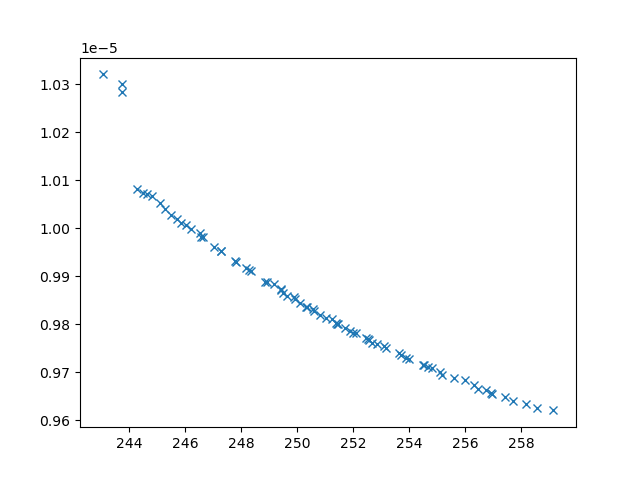

Data behind this chart, as committed beside it:
xline_all_values, yline_all_values, X_all_values, obj1, obj2, obj3, inc
244.3, 1.0081053661588394e-05, [np.float64(0.16992334627611605), 0.1, 1…, 244.3, 1.0081053661588394e-05, 29062068, 0
243.8, 1.0283589652871448e-05, [np.float64(9.322395173135462), 0.1, np.…, 243.8, 1.0283589652871448e-05, 41890240, 0
243.7, 1.0300170439080546e-05, [10, np.float64(0.6508663008215801), np.…, 243.7, 1.0300170439080546e-05, 52125435, 0
247, 9.959922517344434e-06, [np.float64(1.173637571743292), np.float…, 247, 9.959922517344434e-06, 9415358, 0
253.6, 9.740285823526805e-06, [np.float64(2.58927573241023), np.float6…, 253.6, 9.740285823526805e-06, 3267400, 0
253.2, 9.750148247096805e-06, [np.float64(3.3700726706619766), np.floa…, 253.2, 9.750148247096805e-06, 3730069, 0
246.2, 9.997600615028403e-06, [np.float64(4.747567632591013), np.float…, 246.2, 9.997600615028403e-06, 13858928, 0
243.1, 1.0320146076880958e-05, [10, 0.1, np.float64(1.7544549167448134)…, 243.1, 1.0320146076880958e-05, 44704755, 0
258.6, 9.625819693156416e-06, [np.float64(1.8268429233822596), np.floa…, 258.6, 9.625819693156416e-06, 2589971, 0
245.1, 1.0051659669219661e-05, [np.float64(4.120649387005973), np.float…, 245.1, 1.0051659669219661e-05, 30108103, 0
247.8, 9.929306436123275e-06, [np.float64(4.09410651958198), np.float6…, 247.8, 9.929306436123275e-06, 8366682, 0
257.4, 9.647881503974467e-06, [np.float64(2.127749497314155), np.float…, 257.4, 9.647881503974467e-06, 2745092, 0
258.2, 9.634515003300794e-06, [np.float64(1.7492093637466262), np.floa…, 258.2, 9.634515003300794e-06, 2582929, 0
256, 9.683267544661805e-06, [np.float64(1.964275887722163), np.float…, 256, 9.683267544661805e-06, 2714633, 0
249.6, 9.859329015047688e-06, [np.float64(3.922263397126776), np.float…, 249.6, 9.859329015047688e-06, 5781711, 0
251.7, 9.792347692193371e-06, [np.float64(3.3839176320381483), np.floa…, 251.7, 9.792347692193371e-06, 4231160, 0
257, 9.655976810678444e-06, [np.float64(2.2863424234190113), np.floa…, 257, 9.655976810678444e-06, 2836734, 0
257.7, 9.640209241887457e-06, [np.float64(2.1841674287726054), np.floa…, 257.7, 9.640209241887457e-06, 2778281, 0
246.6, 9.981054423093912e-06, [np.float64(2.8305369620922947), np.floa…, 246.6, 9.981054423093912e-06, 12458919, 0
254, 9.728774884428274e-06, [np.float64(2.7345601280528626), np.floa…, 254, 9.728774884428274e-06, 3277454, 0
255.6, 9.688432956238838e-06, [np.float64(2.32988936532771), np.float6…, 255.6, 9.688432956238838e-06, 2918939, 0
245.3, 1.0039733932970278e-05, [np.float64(4.9089258453187385), np.floa…, 245.3, 1.0039733932970278e-05, 20335403, 0
245.5, 1.002767906863278e-05, [np.float64(1.2011866296458478), np.floa…, 245.5, 1.002767906863278e-05, 20132354, 0
248.2, 9.916533403886135e-06, [np.float64(3.1613797340619305), np.floa…, 248.2, 9.916533403886135e-06, 7958685, 0
252.1, 9.781204479244963e-06, [np.float64(3.1807573005625045), np.floa…, 252.1, 9.781204479244963e-06, 4032278, 0
252.8, 9.759329140927288e-06, [np.float64(3.076961305089858), np.float…, 252.8, 9.759329140927288e-06, 3723021, 0
256.3, 9.672718448078419e-06, [np.float64(2.763233014947437), np.float…, 256.3, 9.672718448078419e-06, 2804462, 0
249.4, 9.872960385161533e-06, [np.float64(4.208361574970761), np.float…, 249.4, 9.872960385161533e-06, 6826611, 0
250.8, 9.81968501335221e-06, [np.float64(3.7846555477630637), np.floa…, 250.8, 9.81968501335221e-06, 4900444, 0
255.1, 9.700381400401857e-06, [np.float64(2.604681250466217), np.float…, 255.1, 9.700381400401857e-06, 2979351, 0
246.6, 9.981886061077583e-06, [np.float64(2.7953540322704713), np.floa…, 246.6, 9.981886061077583e-06, 11626295, 0
244.8, 1.0066478513221697e-05, [np.float64(5.161050277051304), 0.1, np.…, 244.8, 1.0066478513221697e-05, 31063915, 0
259.2, 9.620885124143528e-06, [np.float64(1.3371191255788895), 10, np.…, 259.2, 9.620885124143528e-06, 2413104, 0
245.7, 1.0018536370782128e-05, [np.float64(2.67500250188251), np.float6…, 245.7, 1.0018536370782128e-05, 15461527, 0
247.3, 9.952568674700756e-06, [np.float64(3.3044239393468717), np.floa…, 247.3, 9.952568674700756e-06, 10036944, 0
255.2, 9.695264440729469e-06, [np.float64(2.809234124023394), np.float…, 255.2, 9.695264440729469e-06, 3229078, 0
256.7, 9.663542414397776e-06, [np.float64(2.739487341665437), np.float…, 256.7, 9.663542414397776e-06, 2732988, 0
244.5, 1.0074248233094826e-05, [np.float64(2.592006045074282), np.float…, 244.5, 1.0074248233094826e-05, 29363474, 0
246, 1.0006915092422137e-05, [np.float64(4.818832349874321), np.float…, 246, 1.0006915092422137e-05, 15250550, 0
251.4, 9.801061749964767e-06, [np.float64(3.48128682762655), np.float6…, 251.4, 9.801061749964767e-06, 4444642, 0
250.6, 9.82722198771769e-06, [np.float64(3.6092916128842063), np.floa…, 250.6, 9.82722198771769e-06, 4830164, 0
250.1, 9.84415893753845e-06, [np.float64(4.170325405998843), np.float…, 250.1, 9.84415893753845e-06, 5643516, 0
256.4, 9.666416625401286e-06, [np.float64(2.468529331809322), np.float…, 256.4, 9.666416625401286e-06, 2953064, 0
250.3, 9.836918373851916e-06, [np.float64(4.155321622361313), np.float…, 250.3, 9.836918373851916e-06, 5544559, 0
245.9, 1.0010191513152651e-05, [np.float64(0.6207184128283197), np.floa…, 245.9, 1.0010191513152651e-05, 14340205, 0
249.9, 9.85171040356018e-06, [np.float64(1.552264547420307), np.float…, 249.9, 9.85171040356018e-06, 5745448, 0
252.6, 9.76757099640773e-06, [np.float64(3.3059927669741898), np.floa…, 252.6, 9.76757099640773e-06, 3908059, 0
254.5, 9.715358104948314e-06, [np.float64(2.7602537050309093), np.floa…, 254.5, 9.715358104948314e-06, 3177038, 0
248.9, 9.889005648130987e-06, [np.float64(4.39265952932831), np.float6…, 248.9, 9.889005648130987e-06, 6949628, 0
250.3, 9.836204082029008e-06, [np.float64(4.090500287305976), np.float…, 250.3, 9.836204082029008e-06, 5447172, 0
252.7, 9.762182251419183e-06, [np.float64(3.4256748630033576), np.floa…, 252.7, 9.762182251419183e-06, 4011375, 0
253.1, 9.753962493826308e-06, [np.float64(2.61404201705942), np.float6…, 253.1, 9.753962493826308e-06, 3469313, 0
253.7, 9.735681988073308e-06, [np.float64(2.8044537706129793), np.floa…, 253.7, 9.735681988073308e-06, 3388960, 0
256.9, 9.657872487162117e-06, [np.float64(2.137664860788177), np.float…, 256.9, 9.657872487162117e-06, 2761686, 0
246.5, 9.989821243221792e-06, [np.float64(5.014667435180371), np.float…, 246.5, 9.989821243221792e-06, 13785307, 0
252.5, 9.770570108389753e-06, [np.float64(3.555724453262158), np.float…, 252.5, 9.770570108389753e-06, 4071362, 0
247.8, 9.932697409671269e-06, [np.float64(4.64031790186188), np.float6…, 247.8, 9.932697409671269e-06, 8955357, 0
254.5, 9.715921751234267e-06, [np.float64(2.6089919503148944), np.floa…, 254.5, 9.715921751234267e-06, 3175907, 0
249.9, 9.856993067252886e-06, [np.float64(4.778021737002774), np.float…, 249.9, 9.856993067252886e-06, 6497122, 0
251.9, 9.787102182522693e-06, [np.float64(3.6041425270009926), np.floa…, 251.9, 9.787102182522693e-06, 4303834, 0
... 18 more rows
